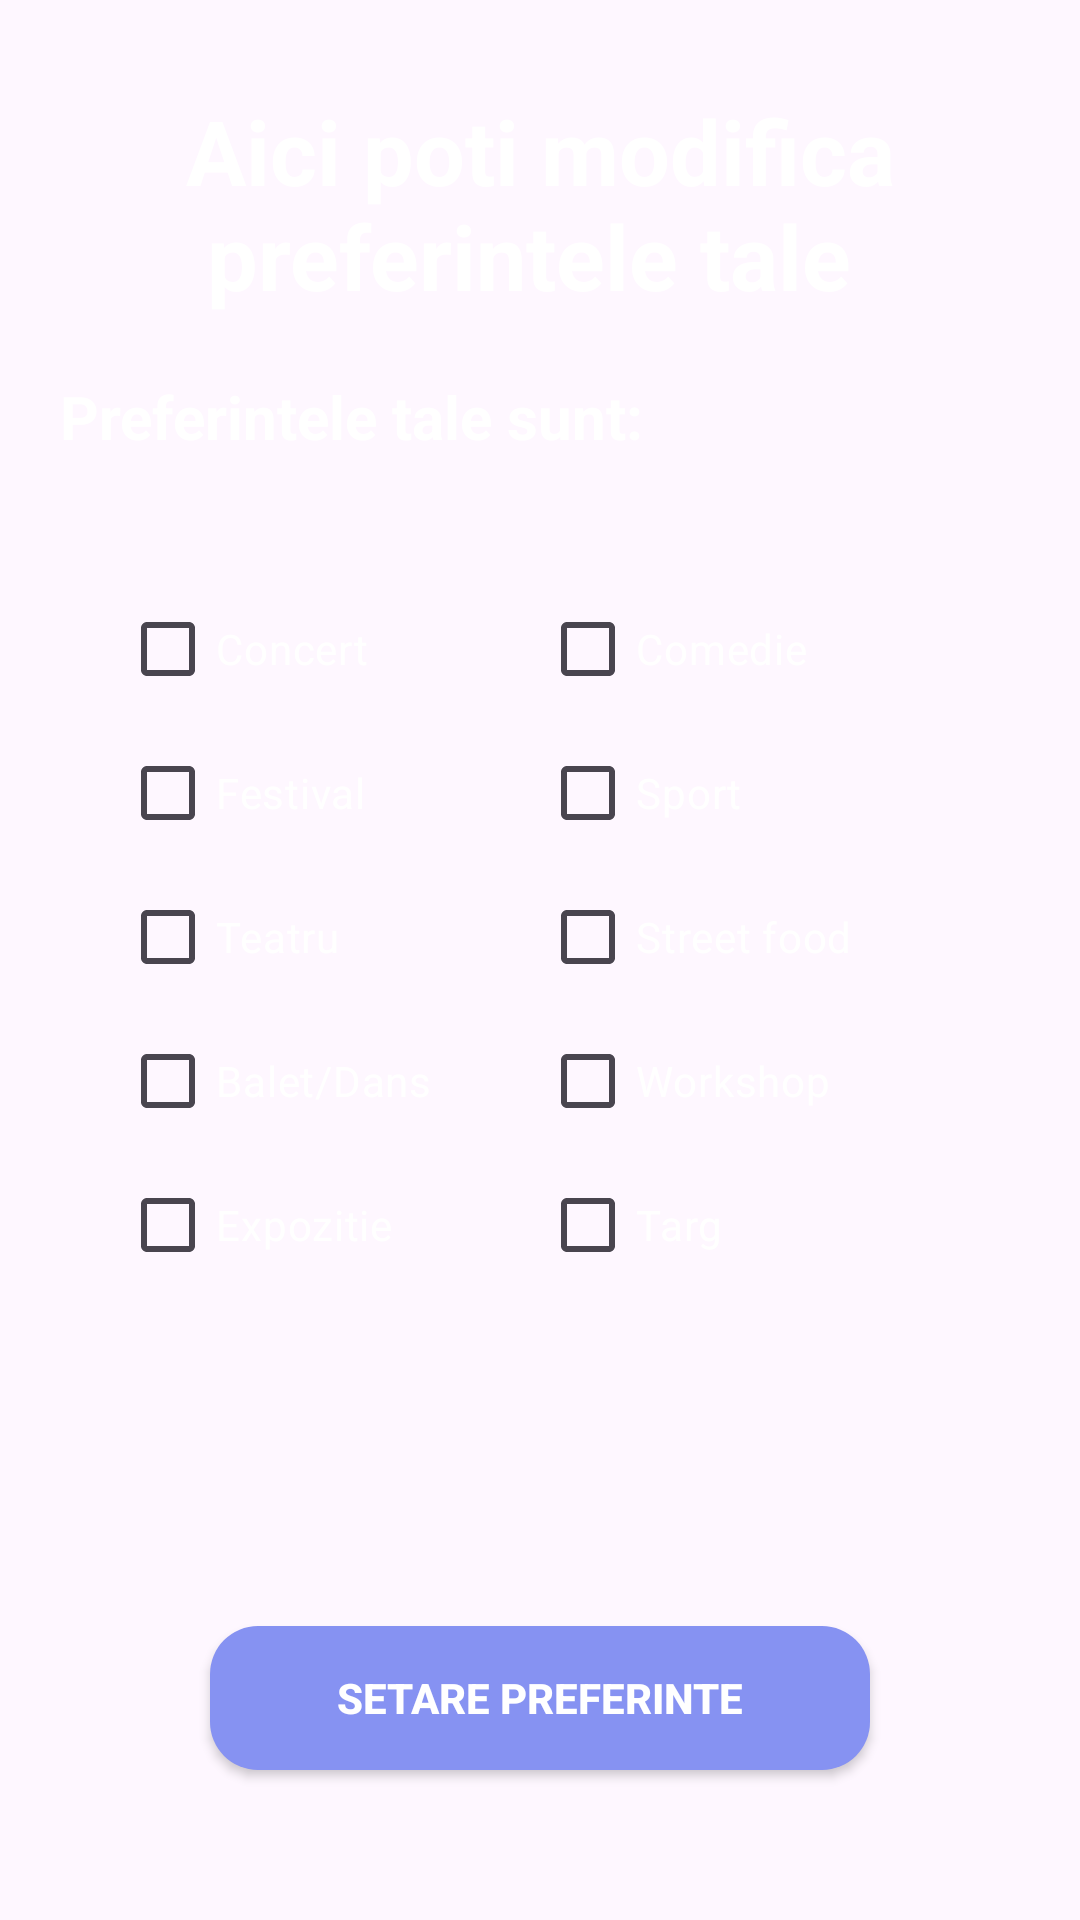

Here is an Android app screen rendered from its layout file. Give the layout XML and the strings, colors and styles it references.
<!-- AndroidManifest.xml: application theme Base.Theme.MyApplication -->
<!-- res/layout/fragment_setting.xml -->
<?xml version="1.0" encoding="utf-8"?>
<androidx.constraintlayout.widget.ConstraintLayout
    xmlns:android="http://schemas.android.com/apk/res/android"
    xmlns:app="http://schemas.android.com/apk/res-auto"
    xmlns:tools="http://schemas.android.com/tools"
    android:layout_width="match_parent"
    android:layout_height="match_parent"
    tools:context=".fragments.SettingFragment"
    android:padding="20dp"
    android:background="@drawable/gradient3">

    <TextView
        android:id="@+id/tvSettingsHeader"
        android:layout_width="wrap_content"
        android:layout_height="wrap_content"
        app:layout_constraintTop_toTopOf="parent"
        app:layout_constraintLeft_toLeftOf="parent"
        app:layout_constraintRight_toRightOf="parent"
        android:textSize="30dp"
        android:layout_marginTop="10dp"
        android:gravity="center"
        android:text="Aici poti modifica preferintele tale "
        android:textStyle="bold"
        android:textColor="@color/white">

    </TextView>

    <TextView
        android:id="@+id/tvSettingsHeaderText"
        android:layout_width="wrap_content"
        android:layout_height="wrap_content"
        app:layout_constraintLeft_toLeftOf="parent"
        android:textSize="20dp"
        android:layout_marginTop="20dp"
        android:text="Preferintele tale sunt:"
        android:textStyle="bold"
        android:textColor="@color/white"
        app:layout_constraintTop_toBottomOf="@id/tvSettingsHeader">

    </TextView>


    <RadioGroup
        android:id="@+id/radioGroupPreferences"
        android:layout_width="match_parent"
        android:layout_height="wrap_content"
        android:orientation="horizontal"
        android:paddingHorizontal="20dp"
        android:paddingBottom="20dp"
        android:layout_marginTop="40dp"
        app:layout_constraintEnd_toEndOf="parent"
        app:layout_constraintStart_toStartOf="parent"
        app:layout_constraintTop_toBottomOf="@+id/tvSettingsHeaderText">

        <LinearLayout
            android:layout_width="0dp"
            android:layout_height="wrap_content"
            android:layout_weight="1"
            android:orientation="vertical">
            <CheckBox
                android:id="@+id/checkBoxConcerts"
                android:layout_width="wrap_content"
                android:layout_height="wrap_content"
                android:textColor="@color/white"
                android:text="Concert" />


            <CheckBox
                android:id="@+id/checkBoxFestival"
                android:layout_width="wrap_content"
                android:layout_height="wrap_content"
                android:textColor="@color/white"
                android:text="Festival" />

            <CheckBox
                android:id="@+id/checkBoxTheatre"
                android:layout_width="wrap_content"
                android:layout_height="wrap_content"
                android:textColor="@color/white"
                android:text="Teatru" />

            <CheckBox
                android:id="@+id/checkBoxBalet"
                android:layout_width="wrap_content"
                android:layout_height="wrap_content"
                android:textColor="@color/white"
                android:text="Balet/Dans" />

            <CheckBox
                android:id="@+id/checkBoxExpozitie"
                android:layout_width="wrap_content"
                android:layout_height="wrap_content"
                android:textColor="@color/white"
                android:text="Expozitie" />
        </LinearLayout>

        <LinearLayout
            android:layout_width="0dp"
            android:layout_height="wrap_content"
            android:layout_weight="1"
            android:orientation="vertical">
            <CheckBox
                android:id="@+id/checkBoxComedie"
                android:layout_width="wrap_content"
                android:layout_height="wrap_content"
                android:textColor="@color/white"
                android:text="Comedie" />

            <CheckBox
                android:id="@+id/checkBoxSport"
                android:layout_width="wrap_content"
                android:layout_height="wrap_content"
                android:textColor="@color/white"
                android:text="Sport" />

            <CheckBox
                android:id="@+id/checkBoxStreetFood"
                android:layout_width="wrap_content"
                android:layout_height="wrap_content"
                android:textColor="@color/white"
                android:text="Street food" />

            <CheckBox
                android:id="@+id/checkBoxWorkshop"
                android:layout_width="wrap_content"
                android:layout_height="wrap_content"
                android:textColor="@color/white"
                android:text="Workshop" />

            <CheckBox
                android:id="@+id/checkBoxTarg"
                android:layout_width="wrap_content"
                android:layout_height="wrap_content"
                android:outlineSpotShadowColor="@color/lavander"
                android:textColor="@color/white"
                android:text="Targ" />
        </LinearLayout>
    </RadioGroup>

    <TextView
        android:id="@+id/tvSettingsWarningText"
        android:layout_width="wrap_content"
        android:layout_height="wrap_content"
        app:layout_constraintLeft_toLeftOf="parent"
        app:layout_constraintRight_toRightOf="parent"
        android:textSize="20dp"

        android:layout_marginTop="20dp"
        android:text="Trebuie sa selectati mimin o categorie"
        android:textStyle="bold"
        android:textColor="#E91E63"
        app:layout_constraintBottom_toTopOf="@id/buttonSetarePreferinte"
        android:visibility="invisible"
        android:layout_marginBottom="30dp">

    </TextView>

    <androidx.appcompat.widget.AppCompatButton
        android:id="@+id/buttonSetarePreferinte"
        android:layout_width="0dp"
        android:layout_height="wrap_content"
        android:layout_marginHorizontal="50dp"
        android:background="@drawable/rounded_button"
        android:text="Setare preferinte"
        android:textColor="@color/white"
        android:textStyle="bold"
        android:layout_marginBottom="30dp"
        app:layout_constraintBottom_toBottomOf="parent"
        app:layout_constraintEnd_toEndOf="parent"
        app:layout_constraintHorizontal_bias="0.5"
        app:layout_constraintStart_toStartOf="parent" />
</androidx.constraintlayout.widget.ConstraintLayout>
<!-- resources referenced by this layout -->
<resources>
  <color name="lavander">#8692F2</color>
  <color name="white">#FFFFFFFF</color>
  <!-- drawable rounded_button (drawable) -->
  <?xml version="1.0" encoding="utf-8"?>
  <shape xmlns:android="http://schemas.android.com/apk/res/android">
      <solid android:color="@color/lavander"/>
      <corners android:radius="16dp"/>  
  </shape>
  <style name="Base.Theme.MyApplication" parent="Theme.Material3.DayNight.NoActionBar">
          <item name="android:statusBarColor">#846be9</item>
      </style>
</resources>
